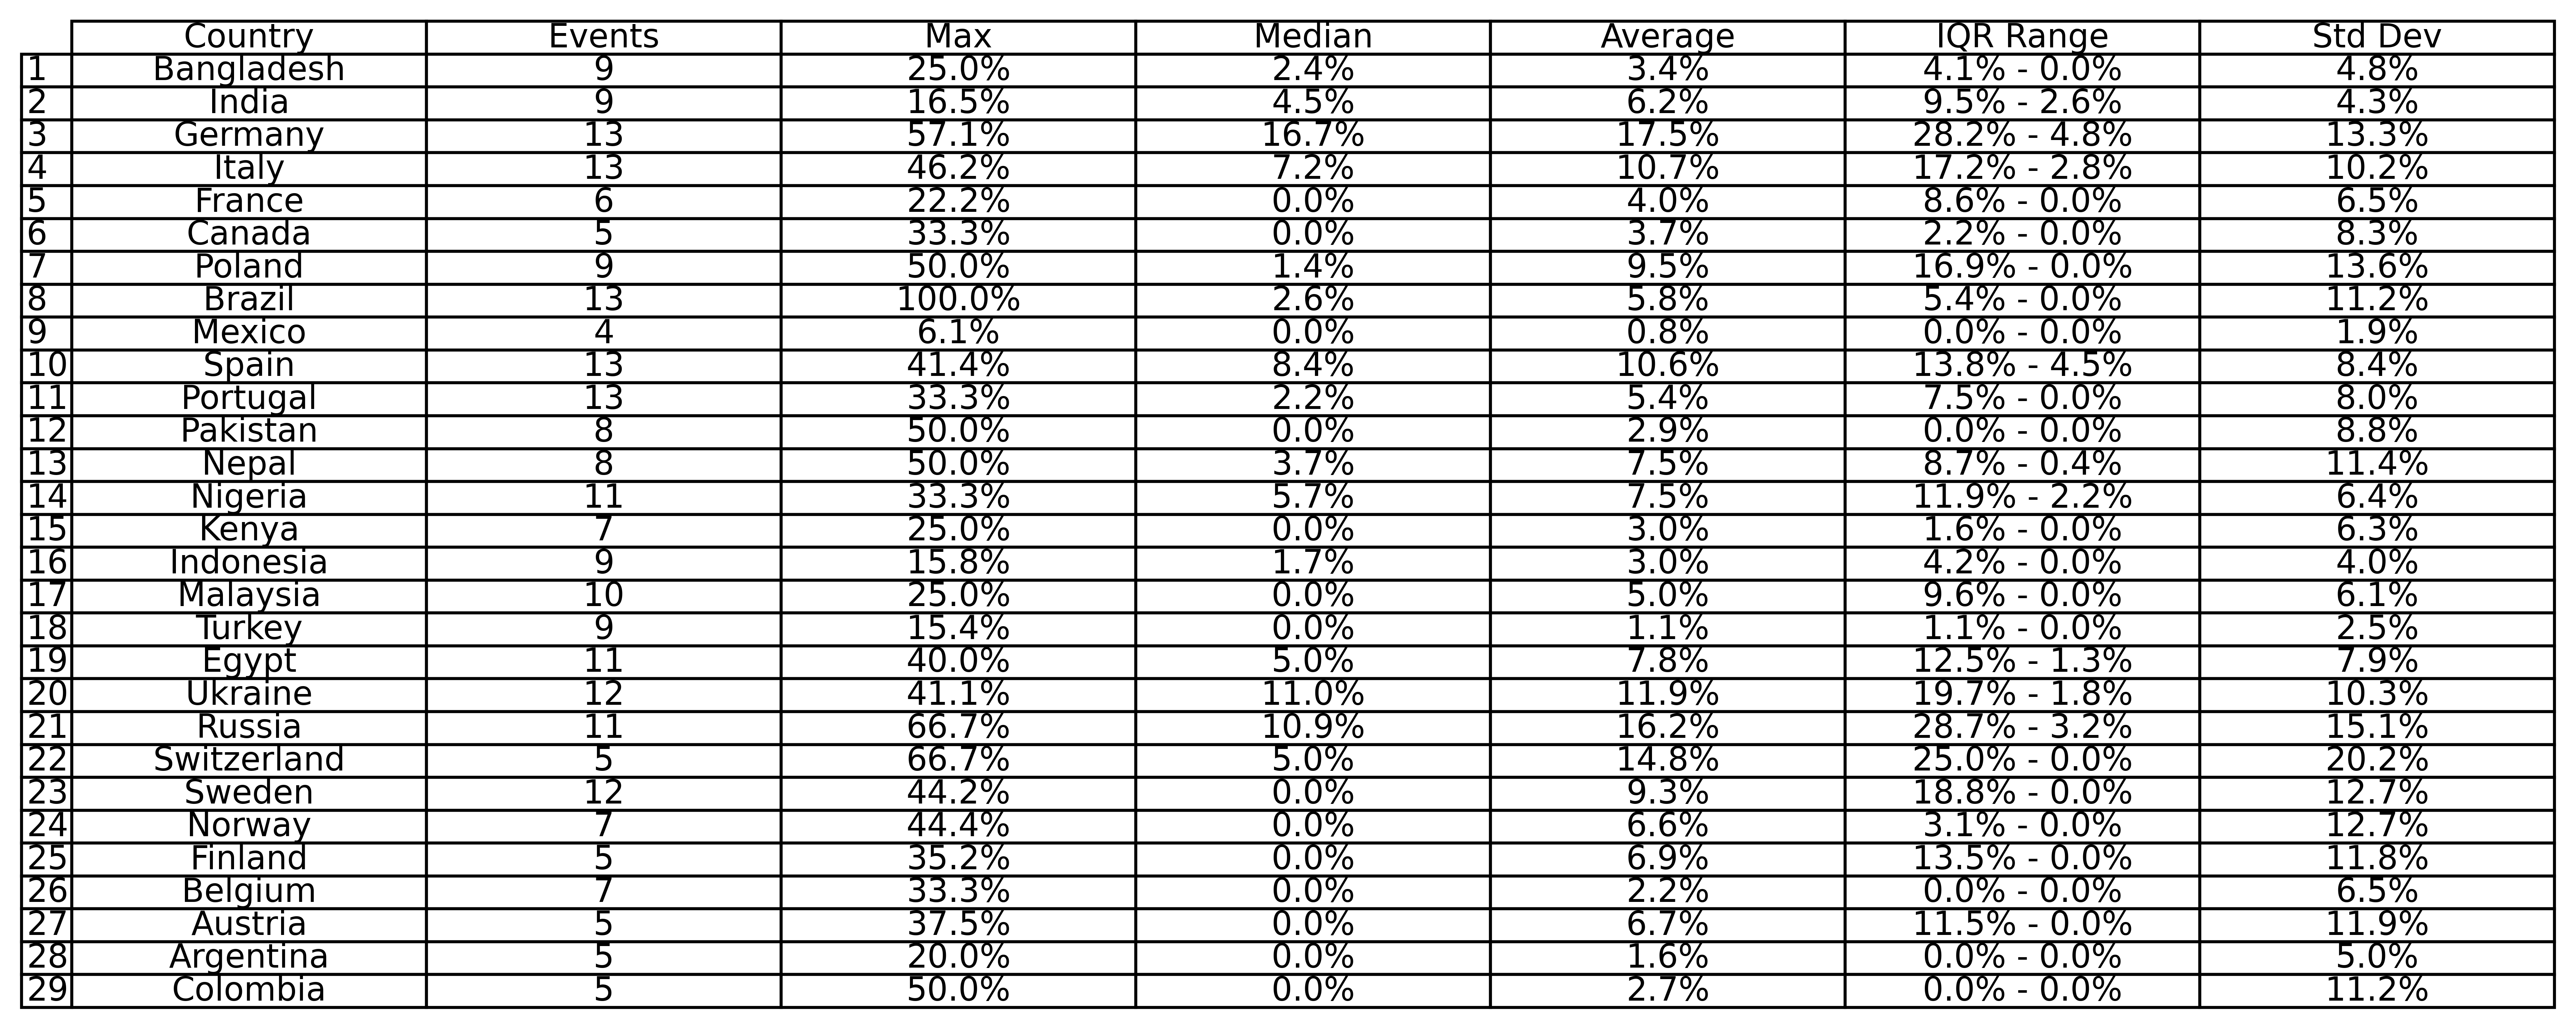

Values plotted in this chart, from the file beside it:
Country, Events, Max, Median, Average, IQR Range, Std Dev
Bangladesh, 9, 25.0%, 2.4%, 3.4%, 4.1% - 0.0%, 4.8%
India, 9, 16.5%, 4.5%, 6.2%, 9.5% - 2.6%, 4.3%
Germany, 13, 57.1%, 16.7%, 17.5%, 28.2% - 4.8%, 13.3%
Italy, 13, 46.2%, 7.2%, 10.7%, 17.2% - 2.8%, 10.2%
France, 6, 22.2%, 0.0%, 4.0%, 8.6% - 0.0%, 6.5%
Canada, 5, 33.3%, 0.0%, 3.7%, 2.2% - 0.0%, 8.3%
Poland, 9, 50.0%, 1.4%, 9.5%, 16.9% - 0.0%, 13.6%
Brazil, 13, 100.0%, 2.6%, 5.8%, 5.4% - 0.0%, 11.2%
Mexico, 4, 6.1%, 0.0%, 0.8%, 0.0% - 0.0%, 1.9%
Spain, 13, 41.4%, 8.4%, 10.6%, 13.8% - 4.5%, 8.4%
Portugal, 13, 33.3%, 2.2%, 5.4%, 7.5% - 0.0%, 8.0%
Pakistan, 8, 50.0%, 0.0%, 2.9%, 0.0% - 0.0%, 8.8%
Nepal, 8, 50.0%, 3.7%, 7.5%, 8.7% - 0.4%, 11.4%
Nigeria, 11, 33.3%, 5.7%, 7.5%, 11.9% - 2.2%, 6.4%
Kenya, 7, 25.0%, 0.0%, 3.0%, 1.6% - 0.0%, 6.3%
Indonesia, 9, 15.8%, 1.7%, 3.0%, 4.2% - 0.0%, 4.0%
Malaysia, 10, 25.0%, 0.0%, 5.0%, 9.6% - 0.0%, 6.1%
Turkey, 9, 15.4%, 0.0%, 1.1%, 1.1% - 0.0%, 2.5%
Egypt, 11, 40.0%, 5.0%, 7.8%, 12.5% - 1.3%, 7.9%
Ukraine, 12, 41.1%, 11.0%, 11.9%, 19.7% - 1.8%, 10.3%
Russia, 11, 66.7%, 10.9%, 16.2%, 28.7% - 3.2%, 15.1%
Switzerland, 5, 66.7%, 5.0%, 14.8%, 25.0% - 0.0%, 20.2%
Sweden, 12, 44.2%, 0.0%, 9.3%, 18.8% - 0.0%, 12.7%
Norway, 7, 44.4%, 0.0%, 6.6%, 3.1% - 0.0%, 12.7%
Finland, 5, 35.2%, 0.0%, 6.9%, 13.5% - 0.0%, 11.8%
Belgium, 7, 33.3%, 0.0%, 2.2%, 0.0% - 0.0%, 6.5%
Austria, 5, 37.5%, 0.0%, 6.7%, 11.5% - 0.0%, 11.9%
Argentina, 5, 20.0%, 0.0%, 1.6%, 0.0% - 0.0%, 5.0%
Colombia, 5, 50.0%, 0.0%, 2.7%, 0.0% - 0.0%, 11.2%
